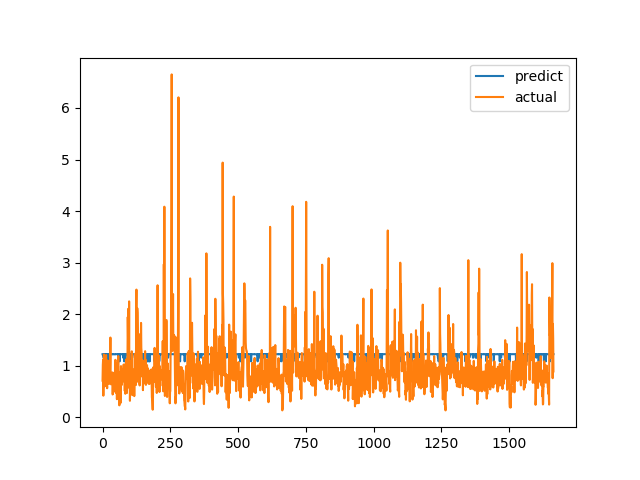

The file beside this chart, header and first rows:
predict, actual
1.223, 0.7094
1.223, 1.015
1.224, 1.116
1.224, 0.4183
1.156, 1.002
1.223, 1.219
1.225, 1.143
1.156, 0.6528
1.222, 0.6747
1.224, 0.601
1.224, 0.6695
1.085, 0.6538
1.221, 0.7814
1.224, 1.206
1.024, 0.8469
1.223, 0.8286
1.224, 0.6482
1.221, 0.5624
1.224, 0.7183
1.084, 1.1
1.221, 0.9542
1.221, 0.729
1.223, 0.6694
1.156, 0.8631
1.218, 0.6465
1.224, 0.8223
1.224, 0.9236
1.224, 0.8301
1.224, 1.067
1.223, 1.546
1.224, 0.6827
1.224, 0.6386
1.223, 0.6464
1.221, 0.6881
1.223, 0.7274
1.224, 0.65
1.224, 0.8694
1.224, 0.4409
1.219, 0.4519
1.223, 0.7575
1.224, 0.4952
1.224, 0.6851
1.224, 0.7244
1.222, 0.8654
1.224, 0.74
1.221, 0.8071
1.224, 0.8204
1.222, 1.114
1.224, 1.109
1.224, 0.4751
1.224, 1.039
1.224, 0.9458
1.224, 0.7878
1.225, 0.3505
1.224, 0.9368
1.223, 0.9868
1.224, 0.647
1.223, 1.03
1.084, 1.187
1.222, 0.9329
... 1,604 more rows
